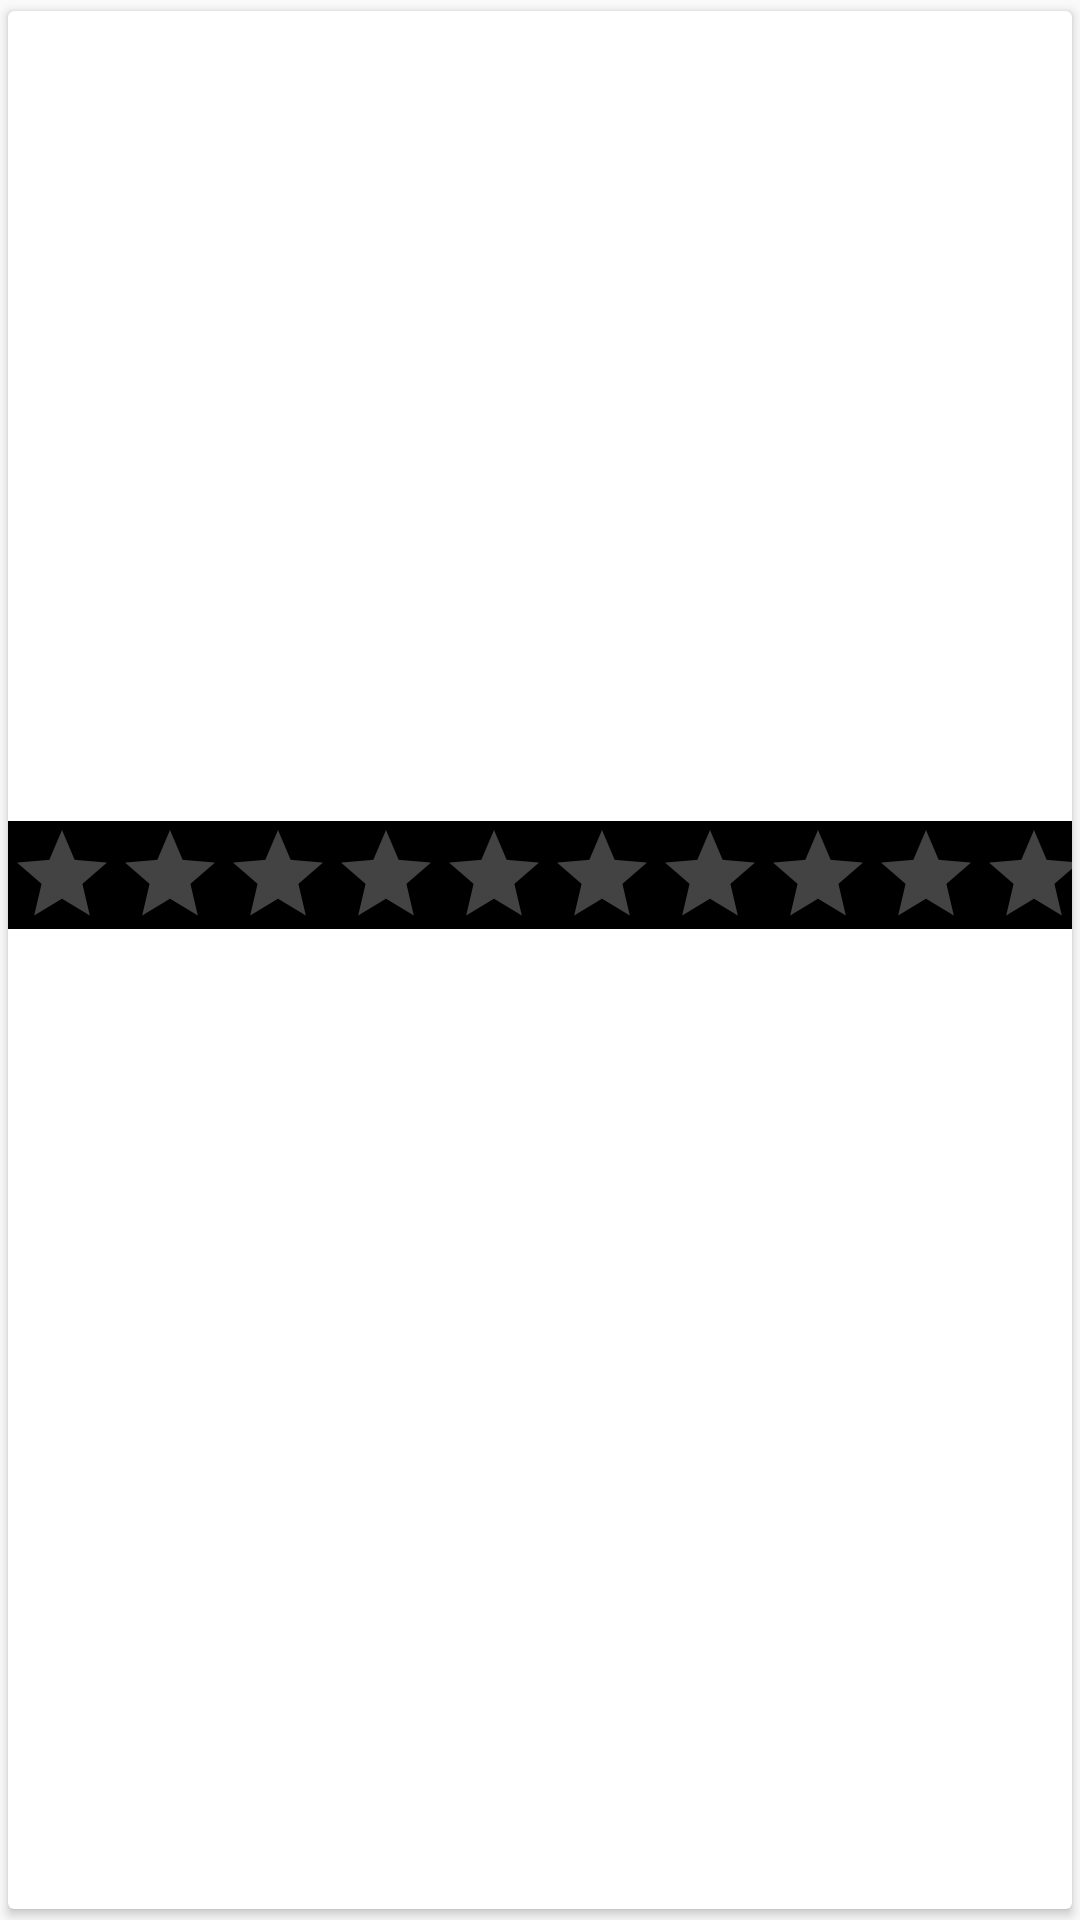

Produce the Android XML layout that renders to this screen, including the resource entries it uses.
<!-- AndroidManifest.xml: application theme AppTheme -->
<!-- res/layout/view_movie_item.xml -->
<?xml version="1.0" encoding="utf-8"?>
<android.support.v7.widget.CardView
    xmlns:android="http://schemas.android.com/apk/res/android"
    xmlns:app="http://schemas.android.com/apk/res-auto"
    android:layout_width="185dp"
    android:layout_height="wrap_content"
    app:cardElevation="@dimen/cardview_default_elevation"
    app:cardCornerRadius="@dimen/cardview_default_radius"
    android:layout_margin="@dimen/default_margin"
    android:background="@android:color/black"
    app:cardUseCompatPadding="true">

    <RelativeLayout
        android:layout_width="wrap_content"
        android:layout_height="wrap_content">

        <ImageView
            android:id="@+id/movie_item_poster_image"
            android:layout_width="185dp"
            android:layout_height="270dp"
            android:layout_centerHorizontal="true"/>

        <android.support.v7.widget.AppCompatRatingBar
            style="?android:attr/ratingBarStyleIndicator"
            android:theme="@style/RatingBar"
            android:id="@+id/movie_item_rating_bar"
            android:layout_width="match_parent"
            android:layout_height="wrap_content"
            android:background="@android:color/black"
            android:numStars="5"
            android:stepSize="0.1"
            android:layout_below="@+id/movie_item_poster_image"/>

    </RelativeLayout>

</android.support.v7.widget.CardView>
<!-- resources referenced by this layout -->
<resources>
  <style name="RatingBar" parent="Theme.AppCompat">
          <item name="colorControlActivated">@color/colorStartsActivated</item>
          <item name="colorControlNormal">@color/colorStartsNormal</item>
      </style>
  <style name="AppTheme" parent="Theme.AppCompat.Light.DarkActionBar">
          
          <item name="colorPrimary">@color/colorPrimary</item>
          <item name="colorPrimaryDark">@color/colorPrimaryDark</item>
          <item name="colorAccent">@color/colorAccent</item>
      </style>
  <color name="colorStartsActivated">#FFCC00</color>
  <color name="colorStartsNormal">#DDDDDD</color>
  <color name="colorPrimary">#222222</color>
  <color name="colorPrimaryDark">#000000</color>
  <color name="colorAccent">#FF6600</color>
</resources>
